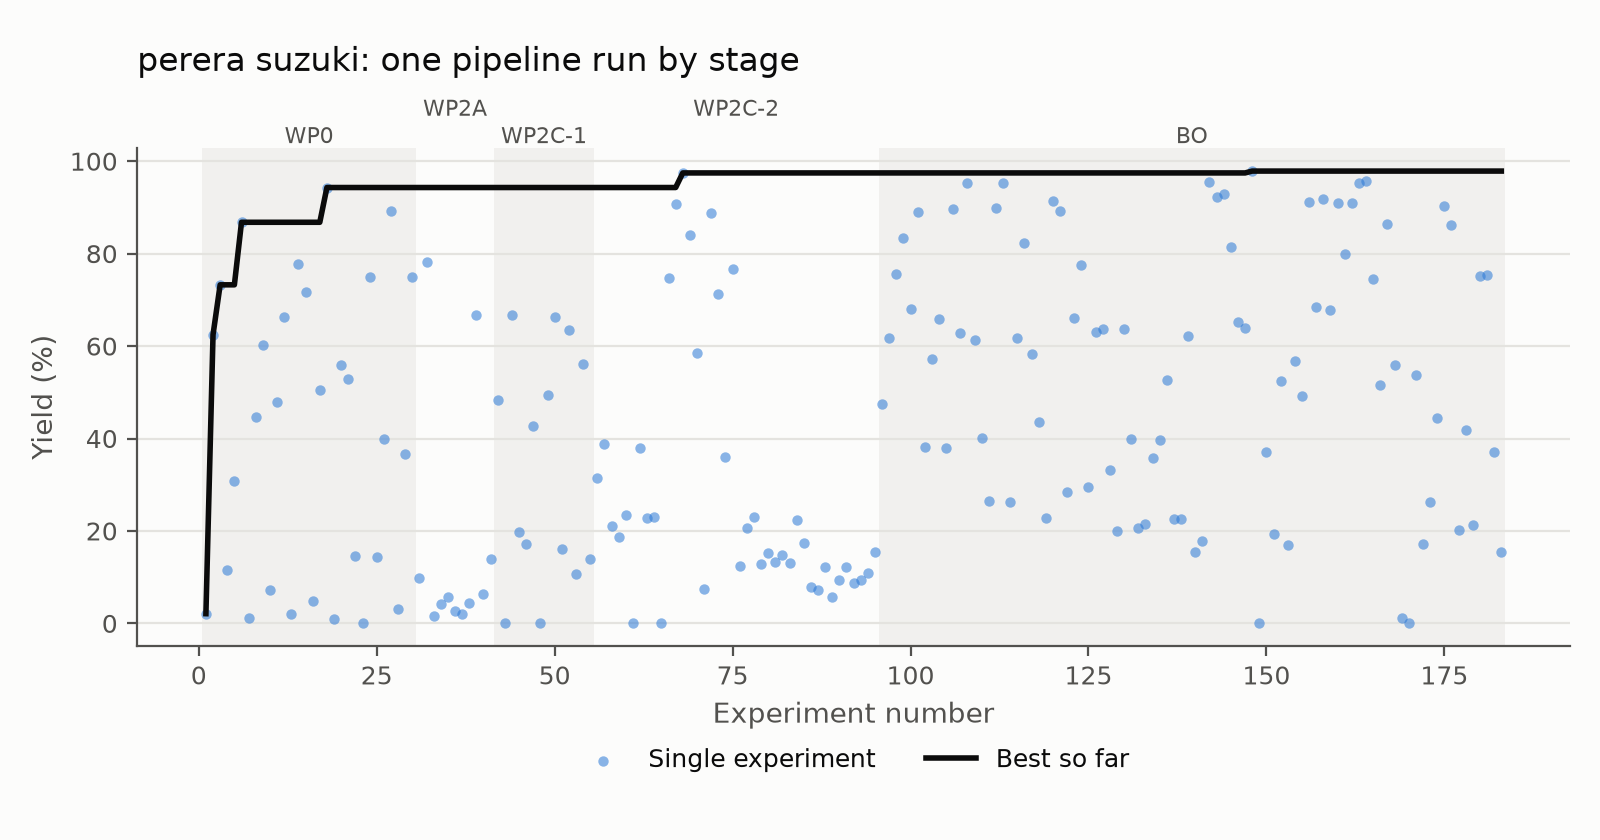

The file beside this chart, header and first rows:
experiment, stage, yield
1, WP0, 2.101
2, WP0, 62.47
3, WP0, 73.25
4, WP0, 11.64
5, WP0, 30.72
6, WP0, 86.78
7, WP0, 1.187
8, WP0, 44.64
9, WP0, 60.25
10, WP0, 7.204
11, WP0, 47.92
12, WP0, 66.25
13, WP0, 2.06
14, WP0, 77.78
15, WP0, 71.78
16, WP0, 4.813
17, WP0, 50.41
18, WP0, 94.3
19, WP0, 0.9881
20, WP0, 55.98
21, WP0, 52.88
22, WP0, 14.65
23, WP0, 0.0
24, WP0, 74.99
25, WP0, 14.4
26, WP0, 39.82
27, WP0, 89.22
28, WP0, 3.033
29, WP0, 36.75
30, WP0, 75.02
31, WP2A, 9.759
32, WP2A, 78.23
33, WP2A, 1.532
34, WP2A, 4.153
35, WP2A, 5.797
36, WP2A, 2.647
37, WP2A, 2.11
38, WP2A, 4.429
39, WP2A, 66.8
40, WP2A, 6.421
41, WP2A, 13.95
42, WP2C-1, 48.24
43, WP2C-1, 0.0
44, WP2C-1, 66.77
45, WP2C-1, 19.74
46, WP2C-1, 17.25
47, WP2C-1, 42.69
48, WP2C-1, 0.0
49, WP2C-1, 49.48
50, WP2C-1, 66.37
51, WP2C-1, 16.12
52, WP2C-1, 63.55
53, WP2C-1, 10.67
54, WP2C-1, 56.14
55, WP2C-1, 13.88
56, WP2C-2, 31.48
57, WP2C-2, 38.9
58, WP2C-2, 20.98
59, WP2C-2, 18.65
60, WP2C-2, 23.43
... 123 more rows
